Run: headless pygame with SDL's dummy video driver; simulated clock (each Clock.tick advances the game by its frame time, no real sleeping); random seed 0; keys injected as events and as key.get_pressed() state; no mouse input.
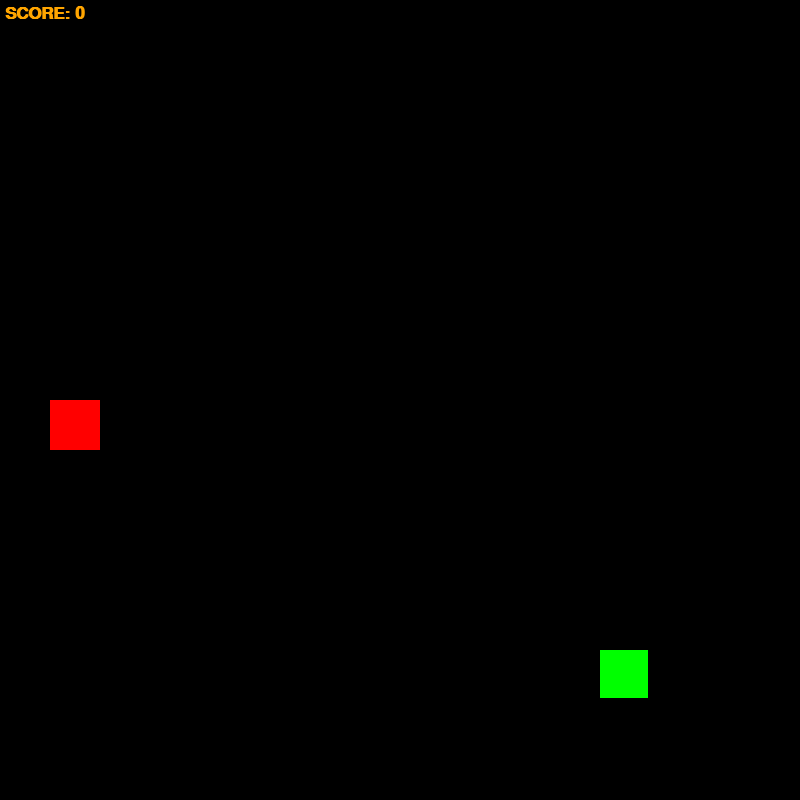
Frame 1 of 4 · flips 1–60 · no input
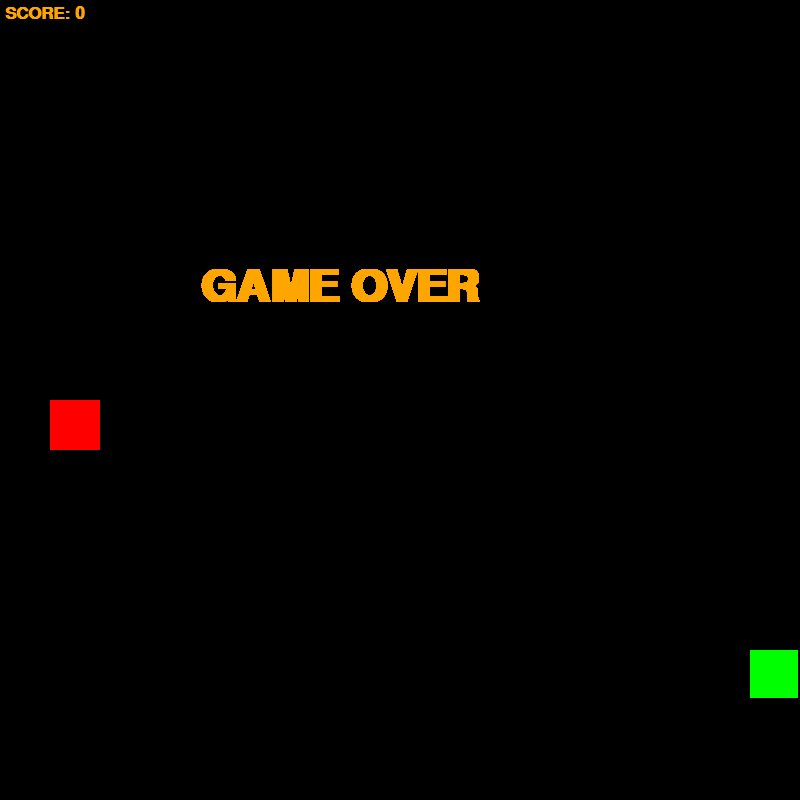
Frame 2 of 4 · flips 61–180 · tapped SPACE, RETURN · held RIGHT (→), D
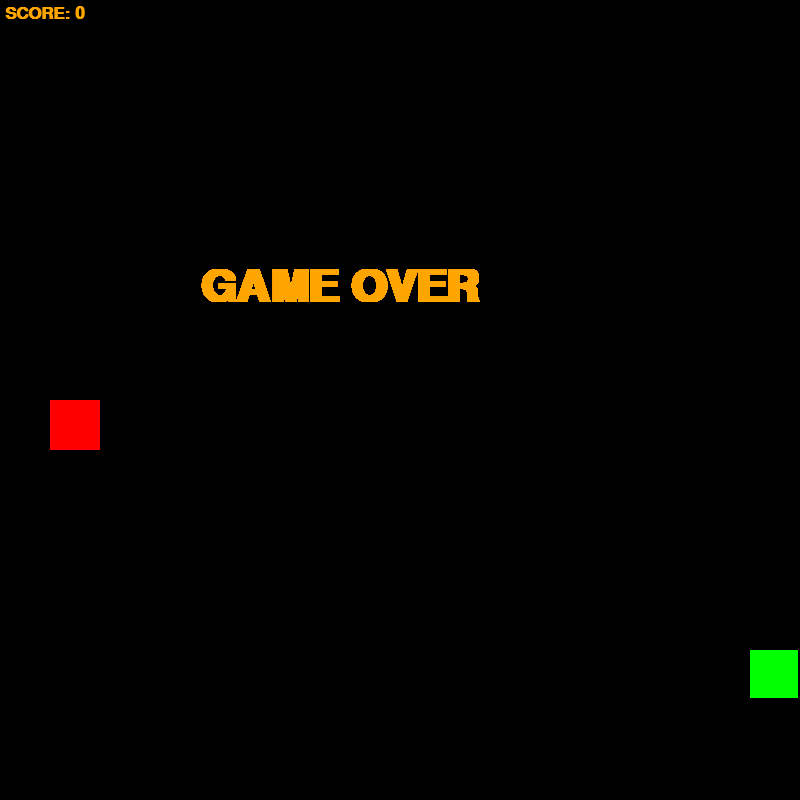
Frame 3 of 4 · flips 181–300 · held DOWN (↓), S
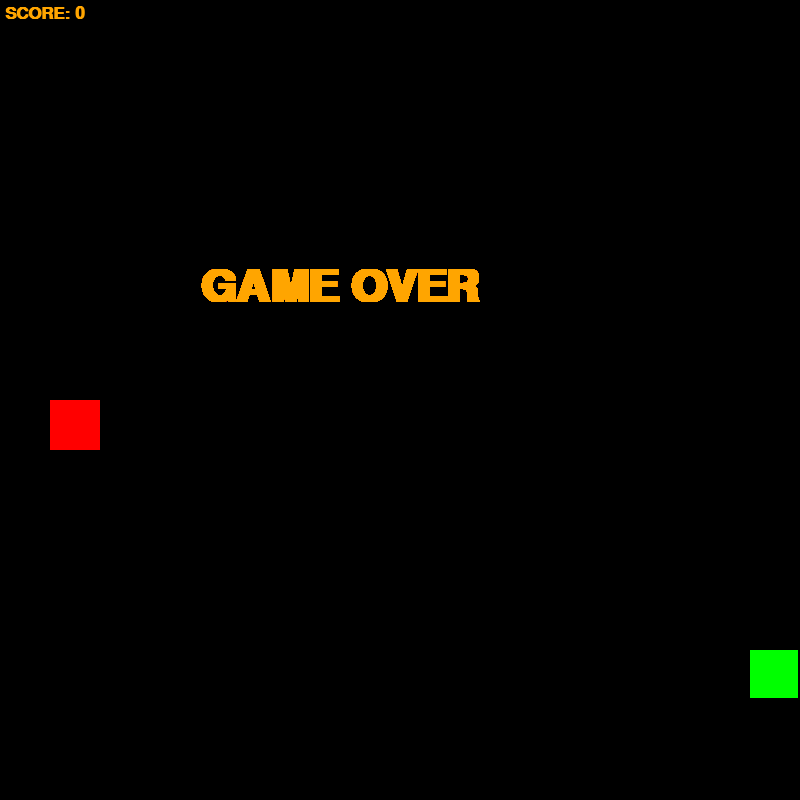
Frame 4 of 4 · flips 301–420 · held LEFT (←), A, UP (↑), W

The pygame program that drew these frames:

import pygame
from random import randrange

RES = 800
SIZE = 50

pygame.display.set_caption("Змейка")
x, y = randrange(0, RES, SIZE), randrange(0, RES, SIZE)
apple = randrange(0, RES, SIZE), randrange(0, RES, SIZE)
dirs = {"W": True, "S": True, "A": True, "D": True,}
lenght = 1
snake = [(x, y)]
dx, dy = 0, 0
score = 0
fps = 6.5

pygame.init()
sc = pygame.display.set_mode([RES, RES])
clock = pygame.time.Clock()
font_score = pygame.font.SysFont("Arial", 26, bold=True)
font_end = pygame.font.SysFont("Arial", 66, bold=True)


while True:
    sc.fill("black")
    # рисовка змейки и яблок
    [(pygame.draw.rect(sc, pygame.Color("green"), (i, j, SIZE - 2, SIZE - 2))) for i, j in snake]
    pygame.draw.rect(sc, pygame.Color("red"), (*apple, SIZE, SIZE))
    # рекорд
    render_score = font_score.render(f"SCORE: {score}", 1, pygame.Color("orange"))
    sc.blit(render_score, (5, 5))
    # движение змейки
    x += dx * SIZE
    y += dy * SIZE
    snake.append((x, y))
    snake = snake[-lenght:]
    # механика
    if snake[-1] == apple:
        apple = randrange(0, RES, SIZE), randrange(0, RES, SIZE)
        lenght += 1
        score += 1
        fps += 1
    # проигрыш
    if x < 0 or x > RES - SIZE or y < 0 or y > RES - SIZE or len(snake) != len(set(snake)):
        while True:
            render_end = font_end.render("GAME OVER", 1, pygame.Color("orange"))
            sc.blit(render_end, (RES // 2 - 200, RES // 3))
            pygame.display.flip()
            for event in pygame.event.get():
                if event.type == pygame.QUIT:
                    exit()

    pygame.display.flip()
    clock.tick(fps)

    for event in pygame.event.get():
        if event.type == pygame.QUIT:
            exit()

    # контроль
    key = pygame.key.get_pressed()
    if key[pygame.K_w] and dirs["W"]:
        dx, dy = 0, -1
        dirs = {"W": True, "S": False, "A": True, "D": True, }
    if key[pygame.K_s] and dirs["S"]:
        dx, dy = 0, 1
        dirs = {"W": False, "S": True, "A": True, "D": True, }
    if key[pygame.K_a] and dirs["A"]:
        dx, dy = -1, 0
        dirs = {"W": True, "S": True, "A": True, "D": False, }
    if key[pygame.K_d] and dirs["D"]:
        dx, dy = 1, 0
        dirs = {"W": True, "S": True, "A": False, "D": True, }
